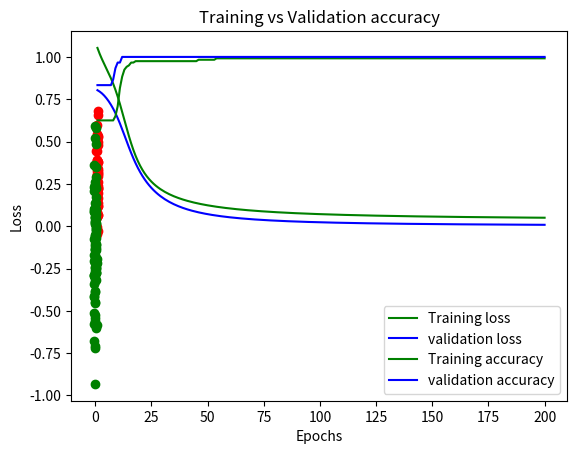

This chart was generated by the following Python code:
import numpy as np
import matplotlib.pyplot as plt
import seaborn as sns
import pandas as pd
import math

def generateDatapoints():
    np.random.seed(0)
    
    num_of_datapoints = 100

    means_A = np.ones(2)
    means_A[1] -= 0.7

    sigma_A = 0.2

    means_B = np.zeros(2)
    means_B[1] -= 0.1

    sigma_B = 0.3

    class_A1 = np.random.normal(loc=0, scale=1, size=int(num_of_datapoints/2)) * sigma_A + means_A[0]
    class_A2 = np.random.normal(loc=0, scale=1, size=int(num_of_datapoints/2)) * sigma_A + means_A[1]
    class_A = [class_A1, class_A2]

    class_B1 = np.random.normal(loc=0, scale=1, size=num_of_datapoints) * sigma_B + means_B[0]
    class_B2 = np.random.normal(loc=0, scale=1, size=num_of_datapoints) * sigma_B + means_B[1]
    class_B = [class_B1, class_B2]

    return num_of_datapoints, class_A, class_B
     
def plot(X, y, X1, y1):
    plt.scatter(X, y, color='r')
    plt.scatter(X1, y1, color='g')
    plt.xlabel('x')
    plt.ylabel('y')
    plt.show()
    
def plot_with_boundary(X, y, X1, y1, p1, p2):
    plt.scatter(X, y, color='r')
    plt.scatter(X1, y1, color='g')
    drawLine2P(p1, p2, [-2.5,1.5])
    plt.xlabel('x')
    plt.ylabel('y')
    plt.show()
    
def drawLine2P(x,y,xlims):
    # Source:
    # https://stackoverflow.com/questions/9148927/matplotlib-extended-line-over-2-control-points
    xrange = np.arange(xlims[0],xlims[1],0.1)
    A = np.vstack([x, np.ones(len(x))]).T
    k, b = np.linalg.lstsq(A, y)[0]
    plt.plot(xrange, k*xrange + b)
 
def plot_loss(loss_train, loss_val, num_epochs):
    epochs = range(1, num_epochs + 1)
    plt.plot(epochs, loss_train, 'g', label='Training loss')
    plt.plot(epochs, loss_val, 'b', label='validation loss')
    plt.title('Training vs Validation loss')
    plt.xlabel('Epochs')
    plt.ylabel('Loss')
    plt.legend()
    plt.show()

def plot_accuracy(acc_train, acc_val, num_epochs):
    epochs = range(1, num_epochs + 1)
    plt.plot(epochs, acc_train, 'g', label='Training accuracy')
    plt.plot(epochs, acc_val, 'b', label='validation accuracy')
    plt.title('Training vs Validation accuracy')
    plt.xlabel('Epochs')
    plt.ylabel('Loss')
    plt.legend()
    plt.show()
 
def activation(x):
    out = 2/(1 + np.exp(-x)) - 1
    return out

def activation_der(x):
    out = (1 + x) * (1 - x) / 2
    return out

def forward_pass(x, W1, W2):
    # input layer
    h1 = np.matmul(W1, np.transpose(x))
    o1 = activation(h1)
    
    # hidden layer
    O1 = np.ones([o1.shape[0] + 1, o1.shape[1]])
    O1[:-1, :] = o1
    o1 = O1
    h2 = np.matmul(W2, o1)
    o2 = activation(h2)
    
    return h1, o1, h2, o2

def backward_pass(lr, x, h1, o1, h2, o2, t, W1, W2):
    # hidden layer
    delta_hidden = np.multiply((o2[0] - t), activation_der(o2[0]))
    dW2 = -lr * np.matmul(delta_hidden, np.transpose(o1))
    
    # output layer
    delta_hidden = delta_hidden.reshape(len(delta_hidden), 1)
    # delta_output = np.multiply(np.matmul(np.transpose(W2).shape,  np.transpose(delta_hidden).shape), activation_der(o1))
    delta_output = np.multiply(np.matmul(np.transpose(W2),  np.transpose(delta_hidden)), activation_der(o1))
    dW1 = -lr * np.matmul(delta_output, x)

    # weight update
    W2[0] = W2[0] + dW2
    W1 = W1 + dW1[:len(dW1)-1]

    return W1, W2

def MSE(t, o2):
    loss = np.dot((t - o2), (t - o2)) / t.shape[0]
    return loss

def MSE2(t, o2, dim):
    loss = np.dot((t - o2), (t - o2)) / dim
    return loss

def mlp(hidden_nodes):
    num_epochs = 200
    lr = 0.01
    num_of_datapoints, class_A, class_B = generateDatapoints()
    x_axis = [class_A[0], class_B[0]]
    y_axis = [class_A[1], class_B[1]]
    losses = np.zeros(num_epochs)
    val_losses = np.zeros(num_epochs)
    accuracies = np.zeros(num_epochs)
    val_accuracies = np.zeros(num_epochs)
    training_percentage = 0.8
    num_crossval_runs = 1
    batch_mode = 1
    
    class_A_all = [class_A[0], class_A[1], -np.ones(int(num_of_datapoints/2))]
    class_B_all = [class_B[0], class_B[1], np.ones(num_of_datapoints)]

    plot(class_A[0], class_A[1], class_B[0], class_B[1])
    dataset = np.transpose(np.concatenate((class_A_all, class_B_all), axis=1))
    np.random.shuffle(dataset)
    target_whole = dataset[:,2].copy()
    dataset[:,2] = 1

    d_train = int(training_percentage * 1.5 * num_of_datapoints)
    data = dataset[0:d_train,:]
    val_data = dataset[d_train:,:]
    target = target_whole[0:d_train]
    val_target = target_whole[d_train:]
    
    for _ in range(0, num_crossval_runs):
        W1 = np.random.rand(hidden_nodes - 1, 3)
        W2 = np.random.rand(1, hidden_nodes)
        
        for epoch in range(0, num_epochs):
            ### --------------- TRAINING --------------- ##
            h1, o1, h2, o2 = forward_pass(data, W1, W2)

            if(batch_mode == 1):
                loss = MSE(target, o2[0])
                losses[epoch] += loss
            else:
                loss = 0
                for d in range(0, int(1.5 * training_percentage * num_of_datapoints)):
                    point_loss = MSE2(target[d], o2[0][d], target.shape[0])
                    loss += point_loss
                losses[epoch] += loss

            accuracy = np.sum(np.abs(o2 - target) < 1) / target.shape[0]
            accuracies[epoch] += accuracy

            W1, W2 = backward_pass(lr, data, h1, o1, h2, o2, target, W1, W2)

            ### --------------- VALIDATION --------------- ##
            h1, o1, h2, o2 = forward_pass(val_data, W1, W2)

            if (batch_mode == 1):
                loss = MSE(val_target, o2[0])
                val_losses[epoch] += loss
            else:
                loss = 0
                for d in range(0, int(1.5 * (1-training_percentage) * num_of_datapoints)):
                    point_loss = MSE2(val_target[d], o2[0][d], val_target.shape[0])
                    loss += point_loss
                val_losses[epoch] += loss

            accuracy = np.sum(np.abs(o2 - val_target) < 1) / val_target.shape[0]
            val_accuracies[epoch] += accuracy
    
    losses /= num_crossval_runs
    val_losses /= num_crossval_runs
    accuracies /= num_crossval_runs
    val_accuracies /= num_crossval_runs
    losses = np.ndarray.tolist(losses)
    val_losses = np.ndarray.tolist(val_losses)
    accuracies = np.ndarray.tolist(accuracies)
    val_accuracies = np.ndarray.tolist(val_accuracies)

    ### --------------- EVALUATION --------------- ##
    print("Average loss per epoch", losses, val_losses)
    plot_loss(losses, val_losses, num_epochs)

    print("Average accuracy per epoch", accuracies, val_accuracies)
    plot_accuracy(accuracies, val_accuracies, num_epochs)

mlp(3)